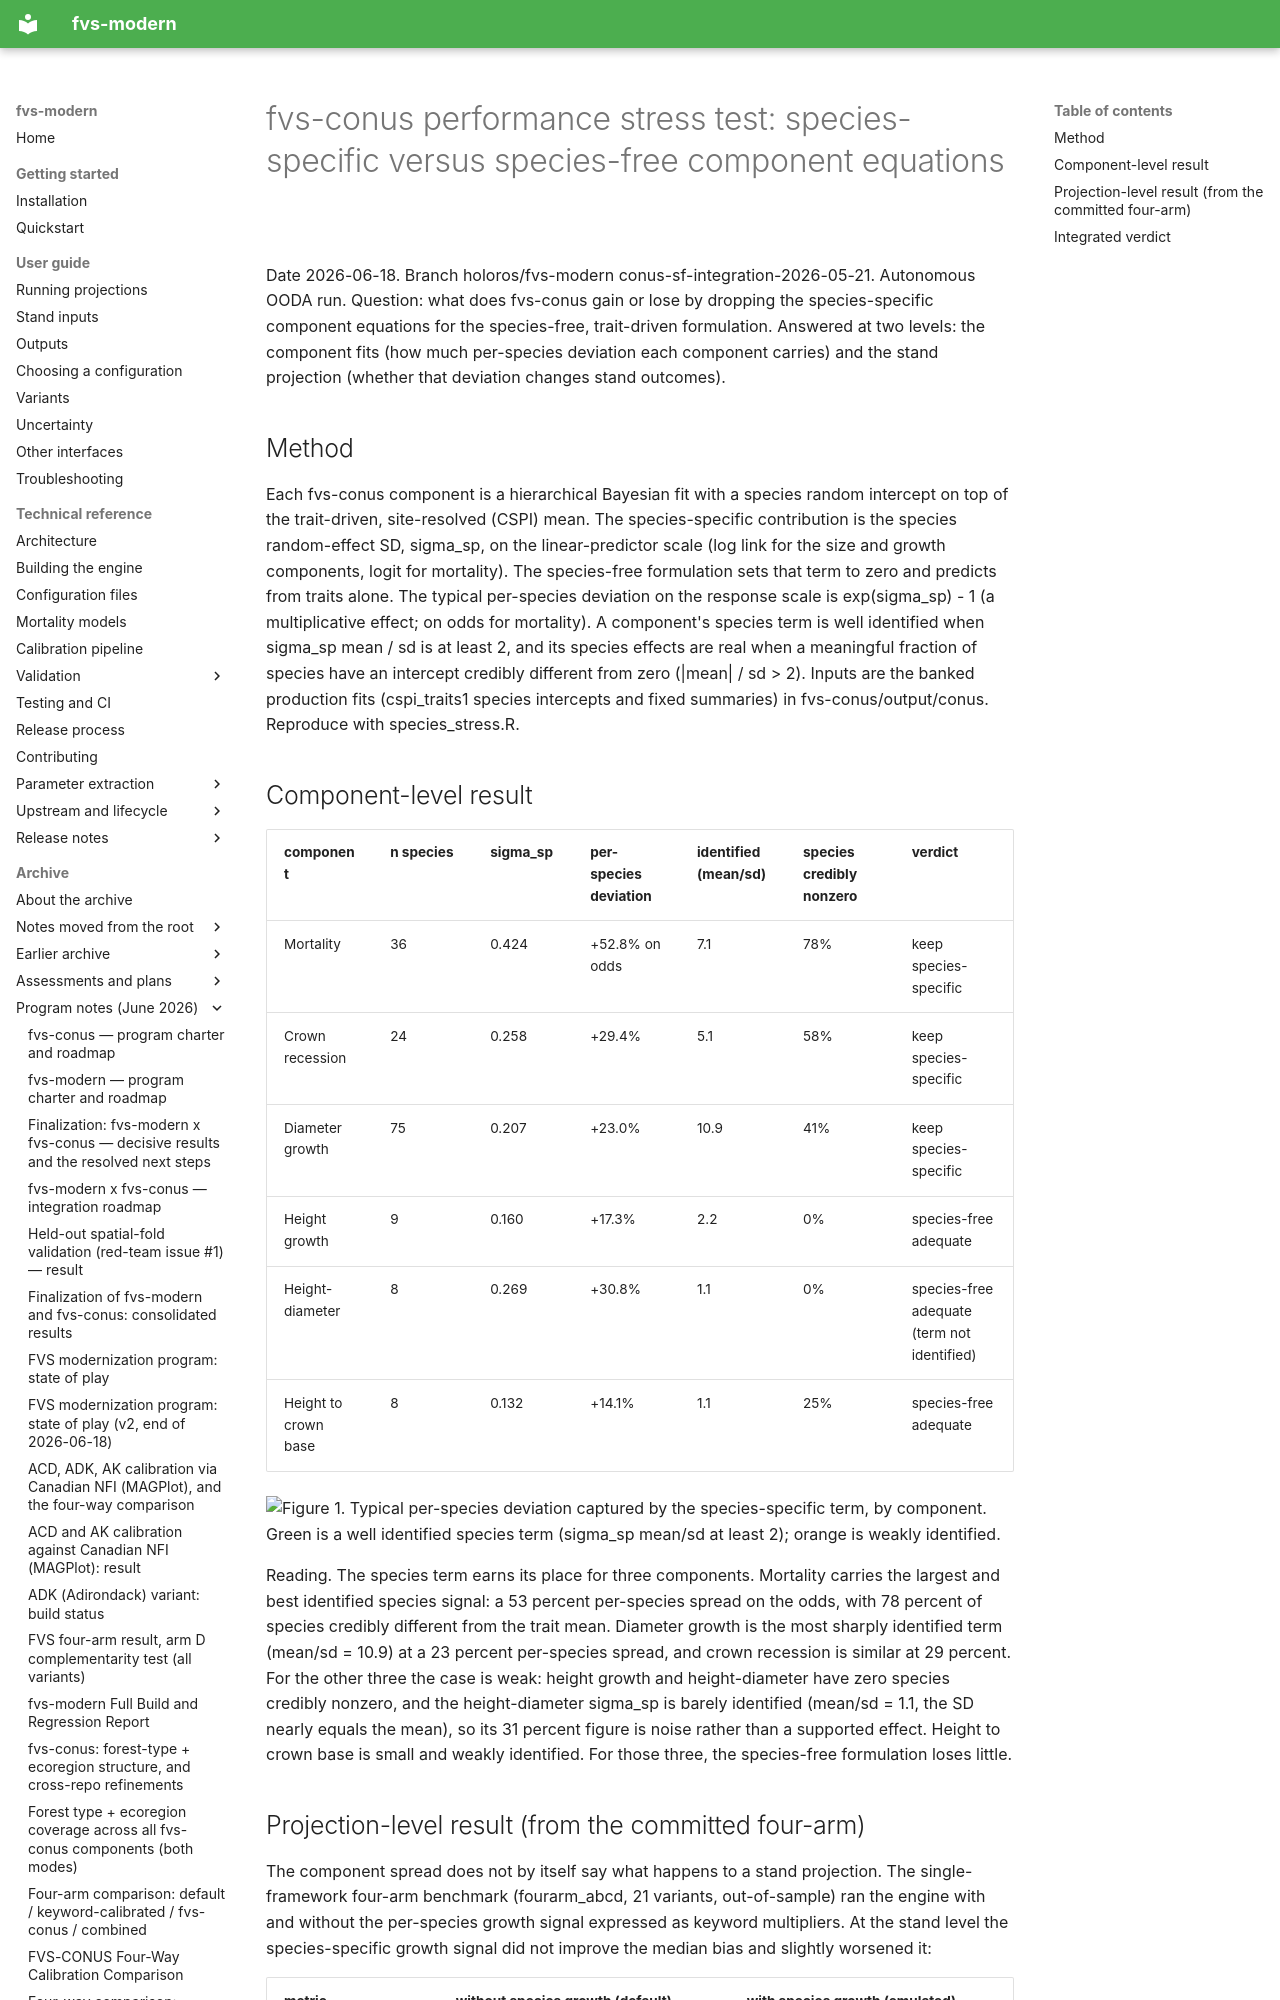

repository: advanced-forestry-systems/fvs-modern · page: program/20260618_species_stress_report/index.html · generator: mkdocs

# fvs-conus performance stress test: species-specific versus species-free component equations

Date 2026-06-18. Branch holoros/fvs-modern conus-sf-integration-2026-05-21. Autonomous OODA run.
Question: what does fvs-conus gain or lose by dropping the species-specific component equations for the
species-free, trait-driven formulation. Answered at two levels: the component fits (how much per-species
deviation each component carries) and the stand projection (whether that deviation changes stand outcomes).

## Method

Each fvs-conus component is a hierarchical Bayesian fit with a species random intercept on top of the
trait-driven, site-resolved (CSPI) mean. The species-specific contribution is the species random-effect SD,
sigma_sp, on the linear-predictor scale (log link for the size and growth components, logit for mortality).
The species-free formulation sets that term to zero and predicts from traits alone. The typical
per-species deviation on the response scale is exp(sigma_sp) - 1 (a multiplicative effect; on odds for
mortality). A component's species term is well identified when sigma_sp mean / sd is at least 2, and its
species effects are real when a meaningful fraction of species have an intercept credibly different from
zero (|mean| / sd > 2). Inputs are the banked production fits (cspi_traits1 species intercepts and fixed
summaries) in fvs-conus/output/conus. Reproduce with species_stress.R.

## Component-level result

| component | n species | sigma_sp | per-species deviation | identified (mean/sd) | species credibly nonzero | verdict |
|---|---|---|---|---|---|---|
| Mortality | 36 | 0.424 | +52.8% on odds | 7.1 | 78% | keep species-specific |
| Crown recession | 24 | 0.258 | +29.4% | 5.1 | 58% | keep species-specific |
| Diameter growth | 75 | 0.207 | +23.0% | 10.9 | 41% | keep species-specific |
| Height growth | 9 | 0.160 | +17.3% | 2.2 | 0% | species-free adequate |
| Height-diameter | 8 | 0.269 | +30.8% | 1.1 | 0% | species-free adequate (term not identified) |
| Height to crown base | 8 | 0.132 | +14.1% | 1.1 | 25% | species-free adequate |

![Figure 1. Typical per-species deviation captured by the species-specific term, by component. Green is a well identified species term (sigma_sp mean/sd at least 2); orange is weakly identified.](https://raw.githubusercontent.com/advanced-forestry-systems/fvs-modern/main/diagnostics_2026-06-16/fig_species_stress.png)

Reading. The species term earns its place for three components. Mortality carries the largest and best
identified species signal: a 53 percent per-species spread on the odds, with 78 percent of species credibly
different from the trait mean. Diameter growth is the most sharply identified term (mean/sd = 10.9) at a
23 percent per-species spread, and crown recession is similar at 29 percent. For the other three the case
is weak: height growth and height-diameter have zero species credibly nonzero, and the height-diameter
sigma_sp is barely identified (mean/sd = 1.1, the SD nearly equals the mean), so its 31 percent figure is
noise rather than a supported effect. Height to crown base is small and weakly identified. For those three,
the species-free formulation loses little.
